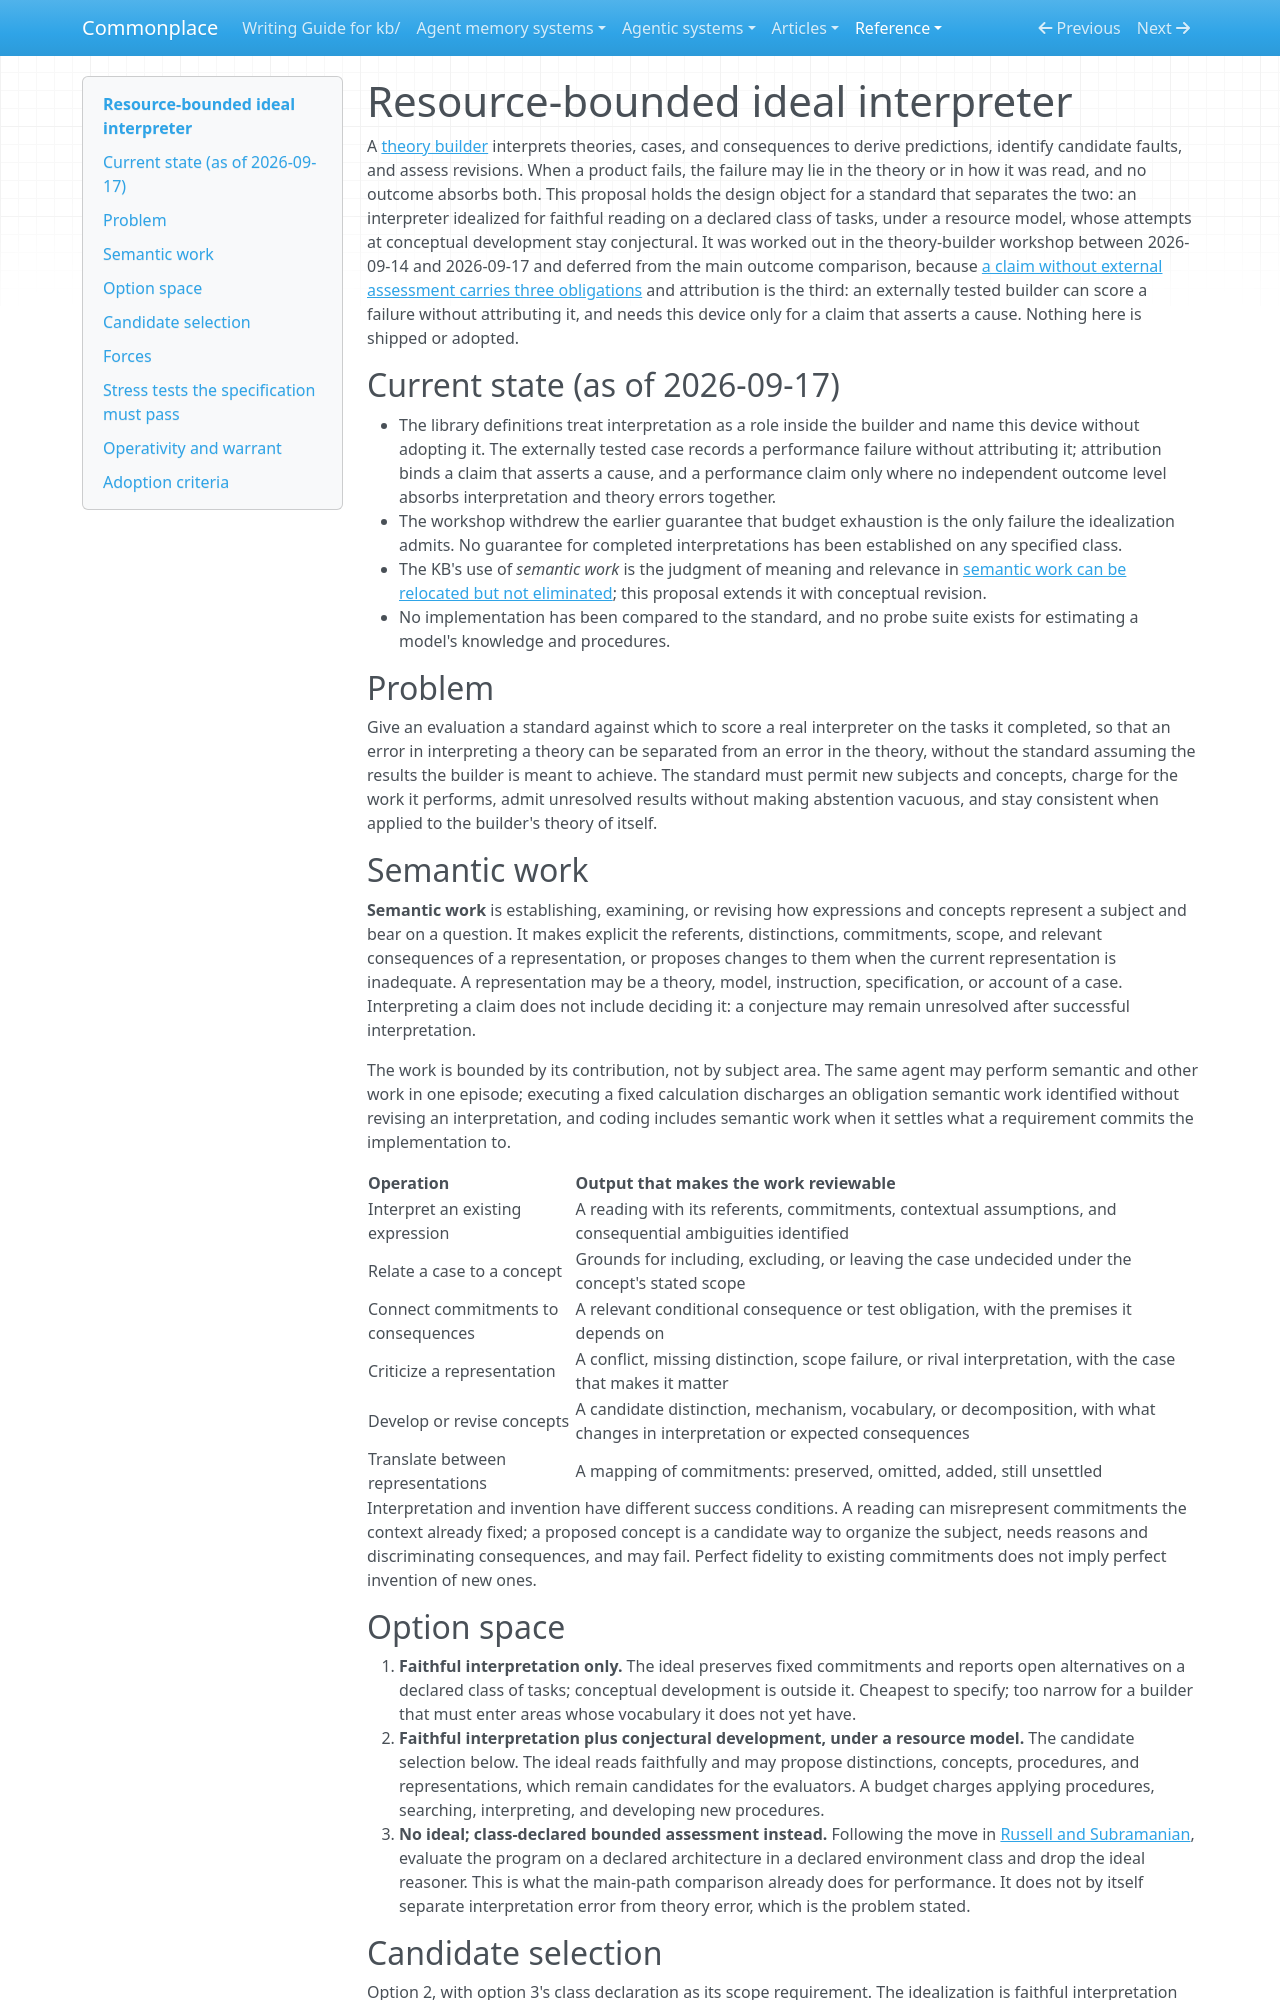

repository: zby/commonplace · page: reference/proposals/resource-bounded-ideal-interpreter/index.html · generator: mkdocs

---
description: "Proposal: a resource-bounded ideal interpreter as an attribution device separating errors in interpreting a theory from errors in the theory; the scope to declare, fidelity criteria, completion and abstention, and stress tests before adoption"
type: ../types/design-proposal.md
tags: [foundations, learning-theory]
traits: [has-external-sources]
---

# Resource-bounded ideal interpreter

A [theory builder](../../notes/definitions/theory-builder.md) interprets
theories, cases, and consequences to derive predictions, identify candidate
faults, and assess revisions. When a product fails, the failure may lie in
the theory or in how it was read, and no outcome absorbs both. This proposal
holds the design object for a standard that separates the two: an
interpreter idealized for faithful reading on a declared class of tasks,
under a resource model, whose attempts at conceptual development stay
conjectural. It was worked out in the theory-builder workshop between
2026-09-14 and 2026-09-17 and deferred from the main outcome comparison,
because [a claim without external assessment carries three obligations](../../notes/a-claim-without-external-assessment-carries-three-obligations.md)
and attribution is the third: an externally tested builder can score a
failure without attributing it, and needs this device only for a claim that
asserts a cause. Nothing here is shipped or adopted.

## Current state (as of 2026-09-17)

- The library definitions treat interpretation as a role inside the builder
  and name this device without adopting it. The externally tested case
  records a performance failure without attributing it; attribution binds a
  claim that asserts a cause, and a performance claim only where no
  independent outcome level absorbs interpretation and theory errors
  together.
- The workshop withdrew the earlier guarantee that budget exhaustion is the
  only failure the idealization admits. No guarantee for completed
  interpretations has been established on any specified class.
- The KB's use of *semantic work* is the judgment of meaning and relevance
  in [semantic work can be relocated but not eliminated](../../notes/semantic-work-can-be-relocated-but-not-eliminated.md);
  this proposal extends it with conceptual revision.
- No implementation has been compared to the standard, and no probe suite
  exists for estimating a model's knowledge and procedures.

## Problem

Give an evaluation a standard against which to score a real interpreter on
the tasks it completed, so that an error in interpreting a theory can be
separated from an error in the theory, without the standard assuming the
results the builder is meant to achieve. The standard must permit new
subjects and concepts, charge for the work it performs, admit unresolved
results without making abstention vacuous, and stay consistent when applied
to the builder's theory of itself.

## Semantic work

**Semantic work** is establishing, examining, or revising how expressions
and concepts represent a subject and bear on a question. It makes explicit
the referents, distinctions, commitments, scope, and relevant consequences
of a representation, or proposes changes to them when the current
representation is inadequate. A representation may be a theory, model,
instruction, specification, or account of a case. Interpreting a claim does
not include deciding it: a conjecture may remain unresolved after
successful interpretation.

The work is bounded by its contribution, not by subject area. The same
agent may perform semantic and other work in one episode; executing a fixed
calculation discharges an obligation semantic work identified without
revising an interpretation, and coding includes semantic work when it
settles what a requirement commits the implementation to.

| Operation | Output that makes the work reviewable |
|---|---|
| Interpret an existing expression | A reading with its referents, commitments, contextual assumptions, and consequential ambiguities identified |
| Relate a case to a concept | Grounds for including, excluding, or leaving the case undecided under the concept's stated scope |
| Connect commitments to consequences | A relevant conditional consequence or test obligation, with the premises it depends on |
| Criticize a representation | A conflict, missing distinction, scope failure, or rival interpretation, with the case that makes it matter |
| Develop or revise concepts | A candidate distinction, mechanism, vocabulary, or decomposition, with what changes in interpretation or expected consequences |
| Translate between representations | A mapping of commitments: preserved, omitted, added, still unsettled |

Interpretation and invention have different success conditions. A reading
can misrepresent commitments the context already fixed; a proposed concept
is a candidate way to organize the subject, needs reasons and discriminating
consequences, and may fail. Perfect fidelity to existing commitments does
not imply perfect invention of new ones.
